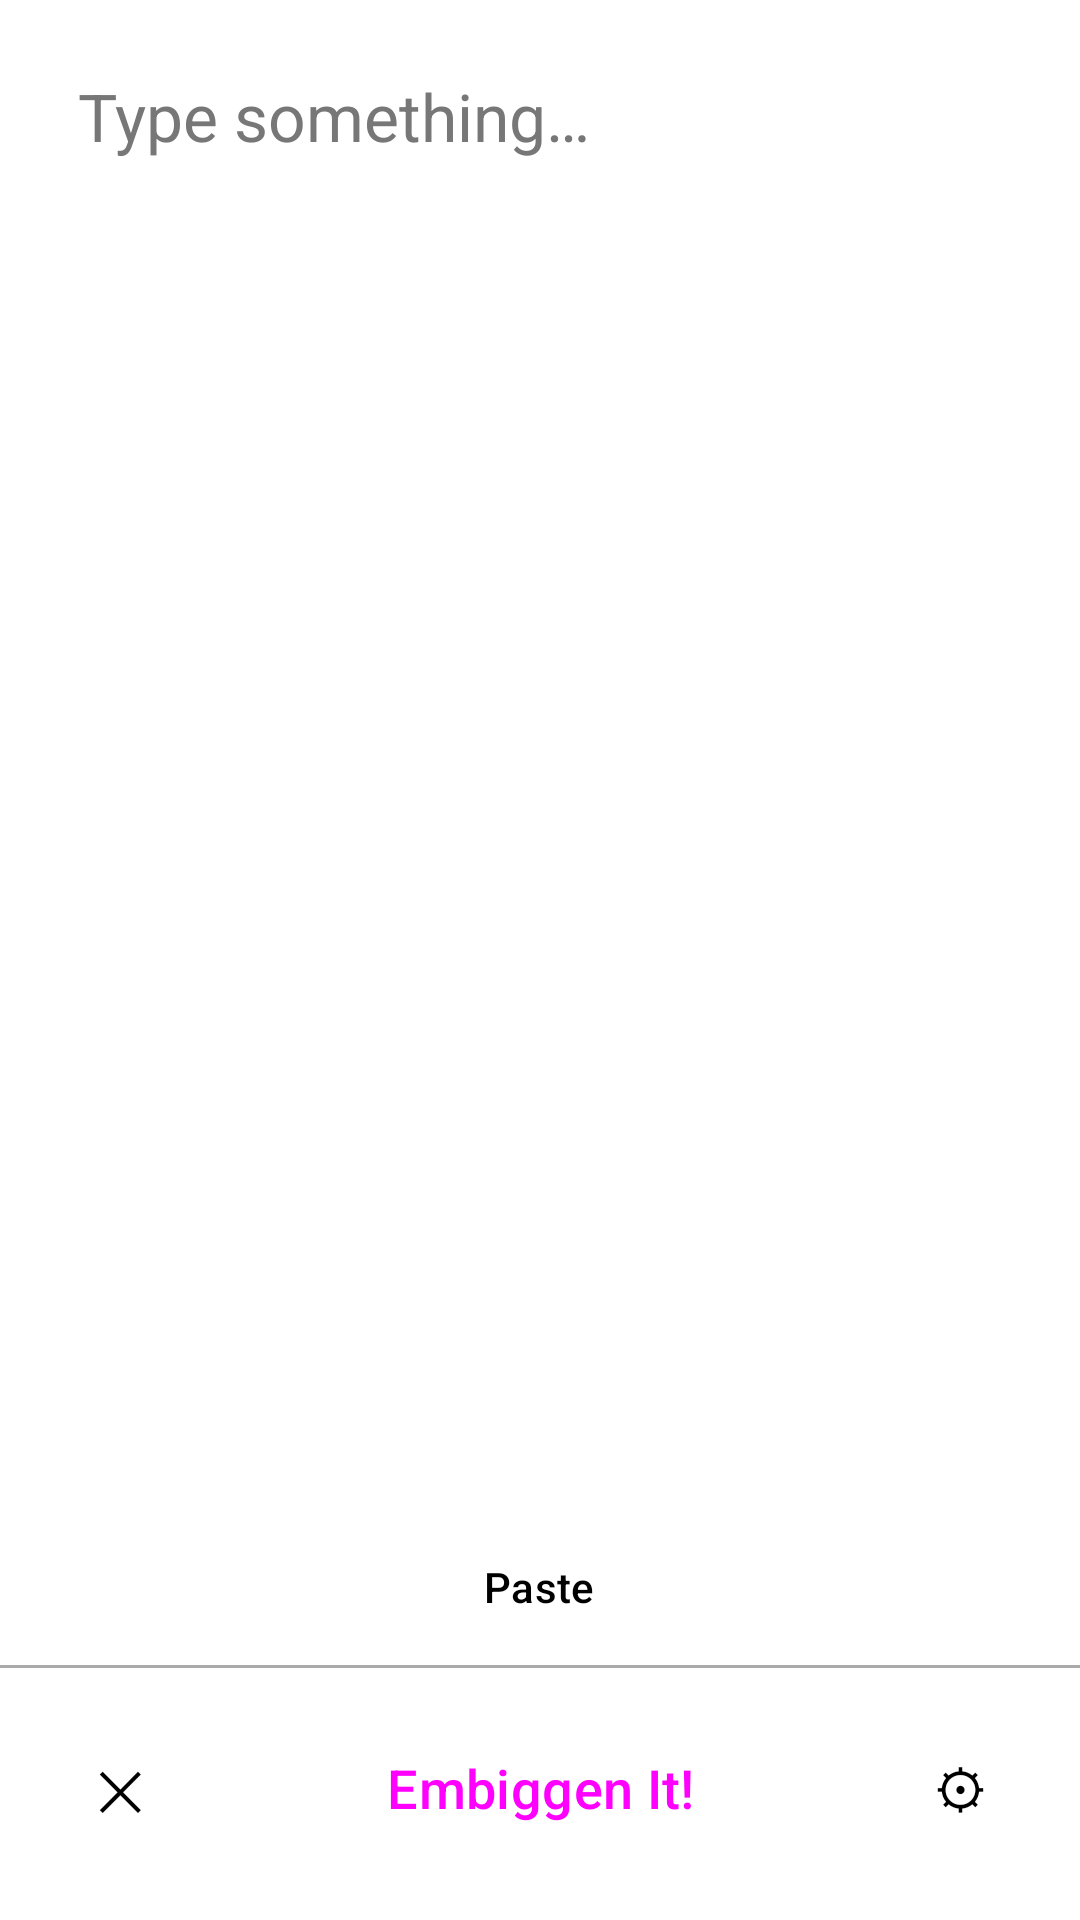

Layout XML and referenced resources for this Android screen:
<!-- AndroidManifest.xml: application theme Theme.EmbiggenIt -->
<!-- res/layout/activity_main.xml -->
<?xml version="1.0" encoding="utf-8"?>
<LinearLayout
    xmlns:android="http://schemas.android.com/apk/res/android"
    android:layout_width="match_parent"
    android:layout_height="match_parent"
    android:orientation="vertical"
    android:fitsSystemWindows="true"
    android:background="@color/background">

    <EditText
        android:id="@+id/editText"
        android:layout_width="match_parent"
        android:layout_height="0dp"
        android:layout_weight="1"
        android:background="@null"
        android:gravity="top|start"
        android:hint="@string/hint_text"
        android:inputType="textMultiLine|textCapSentences"
        android:textColor="@color/text_primary"
        android:textColorHint="@color/text_hint"
        android:textSize="22sp"
        android:lineSpacingMultiplier="1.3"
        android:paddingStart="26dp"
        android:paddingEnd="26dp"
        android:paddingTop="24dp"
        android:paddingBottom="24dp" />

    
    <LinearLayout
        android:layout_width="match_parent"
        android:layout_height="wrap_content"
        android:orientation="horizontal"
        android:gravity="center_horizontal"
        android:paddingStart="16dp"
        android:paddingEnd="16dp"
        android:paddingBottom="6dp">

        <Button
            android:id="@+id/pasteButton"
            style="@style/Widget.Material3.Button.OutlinedButton"
            android:layout_width="wrap_content"
            android:layout_height="40dp"
            android:minWidth="0dp"
            android:minHeight="0dp"
            android:paddingStart="32dp"
            android:paddingEnd="32dp"
            android:text="@string/paste_button"
            android:textSize="14sp"
            android:textColor="@color/text_primary"
            android:textAllCaps="false"
            android:contentDescription="@string/paste_desc" />

    </LinearLayout>

    
    <View
        android:layout_width="match_parent"
        android:layout_height="1dp"
        android:background="@color/divider"
        android:layout_marginBottom="12dp" />

    
    <LinearLayout
        android:layout_width="match_parent"
        android:layout_height="wrap_content"
        android:orientation="horizontal"
        android:gravity="center_vertical"
        android:paddingStart="16dp"
        android:paddingEnd="16dp"
        android:paddingBottom="16dp">

        <Button
            android:id="@+id/clearButton"
            style="@style/Widget.Material3.Button.OutlinedButton"
            android:layout_width="48dp"
            android:layout_height="48dp"
            android:minWidth="0dp"
            android:minHeight="0dp"
            android:padding="0dp"
            android:text="@string/clear_button"
            android:textSize="18sp"
            android:textColor="@color/text_primary"
            android:contentDescription="@string/clear_desc"
            android:layout_marginEnd="10dp" />

        <Button
            android:id="@+id/embiggenButton"
            style="@style/Widget.Material3.Button"
            android:layout_width="0dp"
            android:layout_height="56dp"
            android:layout_weight="1"
            android:text="@string/embiggen_button"
            android:textSize="18sp"
            android:textAllCaps="false" />

        <Button
            android:id="@+id/settingsButton"
            style="@style/Widget.Material3.Button.OutlinedButton"
            android:layout_width="48dp"
            android:layout_height="48dp"
            android:minWidth="0dp"
            android:minHeight="0dp"
            android:padding="0dp"
            android:text="@string/settings_button"
            android:textSize="18sp"
            android:textColor="@color/text_primary"
            android:contentDescription="@string/settings_desc"
            android:layout_marginStart="10dp" />

    </LinearLayout>

</LinearLayout>
<!-- resources referenced by this layout -->
<resources>
  <color name="background">#FFFFFF</color>
  <color name="divider">#AAAAAA</color>
  <color name="text_hint">#777777</color>
  <color name="text_primary">#000000</color>
  <string name="clear_button">✕</string>
  <string name="clear_desc">Clear text</string>
  <string name="embiggen_button">Embiggen It!</string>
  <string name="hint_text">Type something…</string>
  <string name="paste_button">Paste</string>
  <string name="paste_desc">Paste from clipboard</string>
  <string name="settings_button">⚙</string>
  <string name="settings_desc">Settings</string>
  <style name="Theme.EmbiggenIt" parent="Theme.Material3.Light.NoActionBar">
          <item name="colorPrimary">@color/colorPrimary</item>
          <item name="colorPrimaryVariant">@color/colorPrimaryVariant</item>
          <item name="colorOnPrimary">@color/colorOnPrimary</item>
          <item name="android:windowBackground">@color/background</item>
          <item name="android:statusBarColor">@color/background</item>
          <item name="android:navigationBarColor">@color/background</item>
          <item name="android:windowLightStatusBar">true</item>
      </style>
  <color name="colorPrimary">#1A1A1A</color>
  <color name="colorPrimaryVariant">#333333</color>
  <color name="colorOnPrimary">#FFFFFF</color>
</resources>
